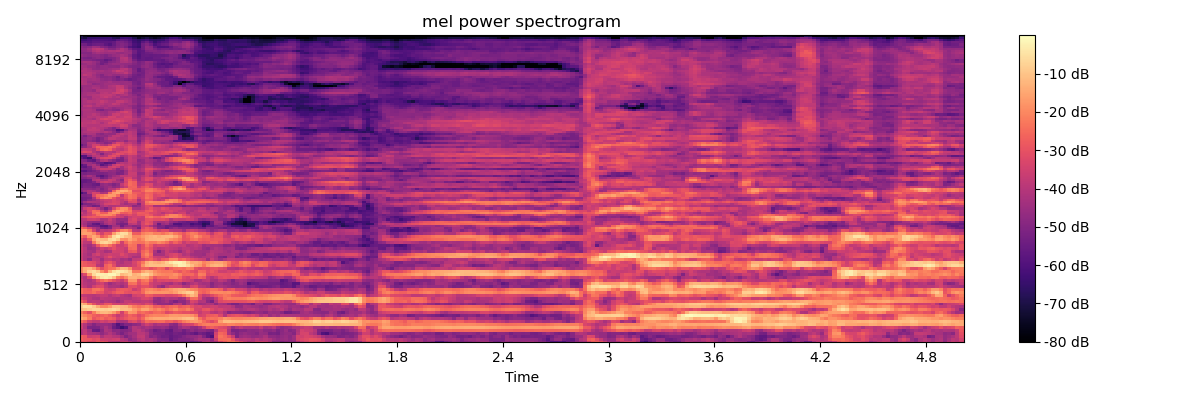

The data file committed next to this chart (first rows):
-2.966664886474609375e+01, -2.882552146911621094e+01, -3.209037017822265625e+01, -3.195430374145507812e+01, -2.819583129882812500e+01, -2.962307357788085938e+01, -3.114761924743652344e+01, -3.744235229492187500e+01, -3.899674224853515625e+01, -3.976566314697265625e+01, -3.734421157836914062e+01, -3.681885147094726562e+01, -4.109654998779296875e+01, -4.501868820190429688e+01, -4.208167266845703125e+01, -3.912796783447265625e+01, -4.066240692138671875e+01, -3.931974792480468750e+01, -4.428029251098632812e+01, -4.986140441894531250e+01, -4.585294342041015625e+01, -4.839161682128906250e+01, -4.951386260986328125e+01, -4.978028488159179688e+01
-2.647178840637207031e+01, -2.878407669067382812e+01, -2.915306282043457031e+01, -3.163116073608398438e+01, -3.032250976562500000e+01, -3.476604080200195312e+01, -3.502569580078125000e+01, -3.648811340332031250e+01, -3.511918258666992188e+01, -3.447333145141601562e+01, -3.943576812744140625e+01, -4.179343032836914062e+01, -4.818792724609375000e+01, -4.526195144653320312e+01, -4.034349060058593750e+01, -3.881274032592773438e+01, -4.257567596435546875e+01, -4.133219909667968750e+01, -4.350647735595703125e+01, -4.917794799804687500e+01, -5.049371337890625000e+01, -5.059663772583007812e+01, -5.638594055175781250e+01, -5.285774993896484375e+01
-2.696979713439941406e+01, -2.886285781860351562e+01, -3.619402313232421875e+01, -3.502922058105468750e+01, -3.461113739013671875e+01, -4.247468948364257812e+01, -3.835307693481445312e+01, -3.810913085937500000e+01, -4.022602081298828125e+01, -4.065564727783203125e+01, -4.505085754394531250e+01, -5.068581008911132812e+01, -4.671725463867187500e+01, -4.298800277709960938e+01, -3.800659942626953125e+01, -3.754928588867187500e+01, -4.301140594482421875e+01, -4.965775299072265625e+01, -4.789506149291992188e+01, -5.099485015869140625e+01, -5.371852111816406250e+01, -5.310177993774414062e+01, -5.591646575927734375e+01, -5.377033233642578125e+01
-4.074414825439453125e+01, -3.754885864257812500e+01, -4.194525909423828125e+01, -4.301332092285156250e+01, -4.465711212158203125e+01, -4.777967071533203125e+01, -4.368812942504882812e+01, -4.039627838134765625e+01, -4.412200927734375000e+01, -4.839524841308593750e+01, -5.166681289672851562e+01, -4.759796905517578125e+01, -4.466023254394531250e+01, -4.354766845703125000e+01, -3.915761566162109375e+01, -3.922804260253906250e+01, -4.220061492919921875e+01, -4.853439331054687500e+01, -5.115109252929687500e+01, -5.212817382812500000e+01, -5.252507781982421875e+01, -5.401009750366210938e+01, -5.505093383789062500e+01, -5.255242919921875000e+01
-3.954894256591796875e+01, -3.843025207519531250e+01, -4.379534912109375000e+01, -5.506172943115234375e+01, -5.584351348876953125e+01, -4.890222930908203125e+01, -4.136189651489257812e+01, -4.293468475341796875e+01, -4.854894256591796875e+01, -4.787738037109375000e+01, -5.058117675781250000e+01, -4.987145996093750000e+01, -4.782020568847656250e+01, -4.077127075195312500e+01, -3.923175048828125000e+01, -4.222612380981445312e+01, -4.586492156982421875e+01, -4.888303375244140625e+01, -5.424268341064453125e+01, -5.244884490966796875e+01, -5.033556747436523438e+01, -5.445876312255859375e+01, -5.636292648315429688e+01, -5.033494567871093750e+01
-3.558008956909179688e+01, -4.100732421875000000e+01, -5.070624542236328125e+01, -5.150620651245117188e+01, -5.091917037963867188e+01, -4.651168823242187500e+01, -4.223798370361328125e+01, -4.603302001953125000e+01, -5.414508819580078125e+01, -5.789801406860351562e+01, -6.377417755126953125e+01, -5.908487701416015625e+01, -4.705577468872070312e+01, -4.044353485107421875e+01, -4.244939422607421875e+01, -4.454291152954101562e+01, -4.234216308593750000e+01, -4.389439010620117188e+01, -4.677674102783203125e+01, -4.663779067993164062e+01, -4.548102951049804688e+01, -4.725522613525390625e+01, -5.181396484375000000e+01, -5.040280532836914062e+01
-3.533970642089843750e+01, -4.043785095214843750e+01, -4.555828475952148438e+01, -4.980102539062500000e+01, -4.604321289062500000e+01, -4.563787460327148438e+01, -4.550302124023437500e+01, -4.718135070800781250e+01, -5.243178558349609375e+01, -5.939991760253906250e+01, -5.417532348632812500e+01, -5.046290588378906250e+01, -5.052014160156250000e+01, -4.820903778076171875e+01, -4.663823699951171875e+01, -3.994455718994140625e+01, -3.518808746337890625e+01, -3.804791259765625000e+01, -4.270837402343750000e+01, -4.046608734130859375e+01, -4.179161071777343750e+01, -4.143947601318359375e+01, -4.746421432495117188e+01, -4.888953399658203125e+01
-2.466312217712402344e+01, -2.827001953125000000e+01, -3.545371246337890625e+01, -3.789269638061523438e+01, -3.828564453125000000e+01, -3.446249008178710938e+01, -3.615520477294921875e+01, -3.356164932250976562e+01, -3.388457870483398438e+01, -4.213401031494140625e+01, -4.278683471679687500e+01, -4.191941452026367188e+01, -3.398855590820312500e+01, -3.182262802124023438e+01, -3.644474792480468750e+01, -3.061326026916503906e+01, -2.474702262878417969e+01, -2.615160179138183594e+01, -2.554710006713867188e+01, -2.439079666137695312e+01, -2.440683174133300781e+01, -2.796792984008789062e+01, -2.701681137084960938e+01, -2.975514411926269531e+01
-1.358957958221435547e+01, -1.613801383972167969e+01, -2.165778350830078125e+01, -2.912874984741210938e+01, -2.628324508666992188e+01, -2.438302993774414062e+01, -2.788431549072265625e+01, -2.618250656127929688e+01, -2.781819534301757812e+01, -3.448161697387695312e+01, -3.173040771484375000e+01, -2.897284698486328125e+01, -2.599452018737792969e+01, -2.607848358154296875e+01, -3.037353897094726562e+01, -2.542931938171386719e+01, -1.789108657836914062e+01, -1.567879295349121094e+01, -1.461797809600830078e+01, -1.416651153564453125e+01, -1.439411544799804688e+01, -1.472735977172851562e+01, -1.357725715637207031e+01, -1.380568504333496094e+01
-1.749421691894531250e+01, -2.039886093139648438e+01, -2.343441390991210938e+01, -2.698167800903320312e+01, -2.893572998046875000e+01, -2.716484451293945312e+01, -2.527469062805175781e+01, -2.830286216735839844e+01, -3.272801208496093750e+01, -3.753099822998046875e+01, -3.407926559448242188e+01, -3.057539176940917969e+01, -2.628573608398437500e+01, -2.847696685791015625e+01, -3.221032333374023438e+01, -2.892401885986328125e+01, -2.346837425231933594e+01, -2.138554954528808594e+01, -2.060234832763671875e+01, -2.072319793701171875e+01, -2.088667678833007812e+01, -1.970630264282226562e+01, -1.742791938781738281e+01, -1.718586349487304688e+01
-2.153984069824218750e+01, -2.630240631103515625e+01, -3.087512969970703125e+01, -2.190738868713378906e+01, -1.437417888641357422e+01, -1.199569988250732422e+01, -1.168642807006835938e+01, -1.334888553619384766e+01, -1.749115562438964844e+01, -2.394036293029785156e+01, -3.504903030395507812e+01, -2.568097305297851562e+01, -1.776740264892578125e+01, -1.851020431518554688e+01, -2.604718971252441406e+01, -2.436695480346679688e+01, -2.655169296264648438e+01, -2.833135032653808594e+01, -2.533101844787597656e+01, -2.480597877502441406e+01, -2.705863189697265625e+01, -3.276750183105468750e+01, -3.040768814086914062e+01, -2.774246978759765625e+01
-1.104893016815185547e+01, -1.033625221252441406e+01, -8.578329086303710938e+00, -7.066129684448242188e+00, -7.003725051879882812e+00, -7.778293609619140625e+00, -8.247764587402343750e+00, -7.465637207031250000e+00, -5.997890472412109375e+00, -7.748615264892578125e+00, -1.105363845825195312e+01, -1.080691337585449219e+01, -1.159230422973632812e+01, -1.644292449951171875e+01, -1.982822608947753906e+01, -1.516782188415527344e+01, -1.528534793853759766e+01, -1.896017456054687500e+01, -2.213697433471679688e+01, -1.975640487670898438e+01, -2.241239356994628906e+01, -2.587477302551269531e+01, -2.264773750305175781e+01, -1.919848823547363281e+01
-7.910642623901367188e+00, -5.244758605957031250e+00, -5.847356796264648438e+00, -9.235598564147949219e+00, -1.481622314453125000e+01, -1.988536262512207031e+01, -2.025900840759277344e+01, -1.625308990478515625e+01, -1.066211700439453125e+01, -1.040984821319580078e+01, -1.193253707885742188e+01, -1.271418190002441406e+01, -1.733509826660156250e+01, -2.186291122436523438e+01, -2.384824943542480469e+01, -2.125618743896484375e+01, -1.951148223876953125e+01, -2.206521034240722656e+01, -2.759646224975585938e+01, -2.700033187866210938e+01, -3.006420898437500000e+01, -2.777227401733398438e+01, -2.533255195617675781e+01, -2.444398498535156250e+01
-1.142281723022460938e+01, -1.498105335235595703e+01, -2.267847251892089844e+01, -3.013258934020996094e+01, -3.613036346435546875e+01, -3.430978393554687500e+01, -2.924932289123535156e+01, -2.881209945678710938e+01, -3.413914871215820312e+01, -3.460847473144531250e+01, -3.515873718261718750e+01, -3.512649536132812500e+01, -3.205514526367187500e+01, -3.225523757934570312e+01, -3.381338500976562500e+01, -3.624983978271484375e+01, -3.237223815917968750e+01, -3.386164855957031250e+01, -4.214330673217773438e+01, -4.682151412963867188e+01, -4.634767150878906250e+01, -4.691776275634765625e+01, -4.871434020996093750e+01, -4.176384735107421875e+01
-2.528105354309082031e+01, -3.075239944458007812e+01, -3.917068481445312500e+01, -3.797811889648437500e+01, -3.862145233154296875e+01, -4.252882003784179688e+01, -3.977138519287109375e+01, -4.095540237426757812e+01, -4.179131698608398438e+01, -4.488068008422851562e+01, -4.129902267456054688e+01, -3.736330413818359375e+01, -3.756542968750000000e+01, -3.993022918701171875e+01, -3.974411010742187500e+01, -3.815717697143554688e+01, -3.799409103393554688e+01, -3.943756103515625000e+01, -4.742177581787109375e+01, -4.693731689453125000e+01, -4.523117828369140625e+01, -4.273662567138671875e+01, -4.723871231079101562e+01, -5.137120437622070312e+01
-3.178517341613769531e+01, -3.535820770263671875e+01, -3.899118041992187500e+01, -4.146188354492187500e+01, -4.200248336791992188e+01, -3.852194213867187500e+01, -3.966345977783203125e+01, -3.986156463623046875e+01, -4.095993041992187500e+01, -4.216958618164062500e+01, -4.041709136962890625e+01, -4.052908325195312500e+01, -4.118901824951171875e+01, -3.846487426757812500e+01, -3.775292205810546875e+01, -3.399480819702148438e+01, -3.315715026855468750e+01, -3.555251693725585938e+01, -4.506834411621093750e+01, -4.707288360595703125e+01, -4.328702163696289062e+01, -4.114516448974609375e+01, -4.224959182739257812e+01, -4.166897964477539062e+01
-3.670473480224609375e+01, -3.814726638793945312e+01, -3.931324768066406250e+01, -4.017780303955078125e+01, -3.850673675537109375e+01, -3.718002319335937500e+01, -3.711676788330078125e+01, -4.053797149658203125e+01, -3.750851440429687500e+01, -3.650738906860351562e+01, -3.985876464843750000e+01, -4.178859329223632812e+01, -4.316381835937500000e+01, -3.467000579833984375e+01, -3.282450103759765625e+01, -3.356002807617187500e+01, -2.732765197753906250e+01, -2.856599044799804688e+01, -3.178388786315917969e+01, -3.203203582763671875e+01, -3.203066253662109375e+01, -3.380106353759765625e+01, -3.321352005004882812e+01, -3.203320693969726562e+01
-2.392692756652832031e+01, -2.744441986083984375e+01, -2.748271751403808594e+01, -2.479052162170410156e+01, -2.815361595153808594e+01, -2.908481597900390625e+01, -3.455222702026367188e+01, -3.281274795532226562e+01, -2.969039916992187500e+01, -2.696963310241699219e+01, -2.669574165344238281e+01, -2.970059585571289062e+01, -3.085140037536621094e+01, -2.920954704284667969e+01, -3.009279441833496094e+01, -2.523255538940429688e+01, -1.813465690612792969e+01, -1.702396392822265625e+01, -1.782613754272460938e+01, -1.807234382629394531e+01, -1.767178344726562500e+01, -1.755880737304687500e+01, -1.847142410278320312e+01, -1.614079666137695312e+01
-2.376741409301757812e+01, -2.727171516418457031e+01, -2.849741935729980469e+01, -2.363958549499511719e+01, -2.313763618469238281e+01, -2.562058258056640625e+01, -3.396302795410156250e+01, -3.578194046020507812e+01, -3.467846679687500000e+01, -2.941851997375488281e+01, -2.788879394531250000e+01, -2.815797424316406250e+01, -2.989922714233398438e+01, -3.600122833251953125e+01, -3.282890319824218750e+01, -2.520157051086425781e+01, -2.107840919494628906e+01, -1.997923660278320312e+01, -2.182929801940917969e+01, -2.355859756469726562e+01, -2.109054565429687500e+01, -1.978840446472167969e+01, -1.762072753906250000e+01, -1.558325958251953125e+01
-3.483949661254882812e+01, -3.860704040527343750e+01, -4.151450729370117188e+01, -3.487224578857421875e+01, -3.169905471801757812e+01, -3.169577980041503906e+01, -3.814158630371093750e+01, -4.234698867797851562e+01, -4.175785827636718750e+01, -4.238840484619140625e+01, -4.502902984619140625e+01, -4.057077026367187500e+01, -3.062343215942382812e+01, -3.027275848388671875e+01, -3.363041687011718750e+01, -3.070989990234375000e+01, -3.040852165222167969e+01, -3.398200988769531250e+01, -3.779517364501953125e+01, -4.352138137817382812e+01, -4.726136779785156250e+01, -3.890772247314453125e+01, -3.488820648193359375e+01, -3.585609436035156250e+01
-3.600321578979492188e+01, -3.964970397949218750e+01, -4.119925308227539062e+01, -4.053912353515625000e+01, -3.653594970703125000e+01, -3.440460205078125000e+01, -3.941291046142578125e+01, -4.522124481201171875e+01, -4.200162887573242188e+01, -3.981591796875000000e+01, -4.193386459350585938e+01, -3.906999588012695312e+01, -2.434860229492187500e+01, -2.345090484619140625e+01, -3.105818557739257812e+01, -2.595516967773437500e+01, -2.623164558410644531e+01, -3.459743881225585938e+01, -3.725531387329101562e+01, -3.728744506835937500e+01, -4.027919006347656250e+01, -4.177552795410156250e+01, -4.318343353271484375e+01, -3.900222396850585938e+01
-3.504640197753906250e+01, -4.036320495605468750e+01, -4.243005371093750000e+01, -3.821136093139648438e+01, -3.045141983032226562e+01, -2.525081253051757812e+01, -2.229419708251953125e+01, -2.626830482482910156e+01, -3.035504150390625000e+01, -3.415913391113281250e+01, -3.774733734130859375e+01, -3.151018142700195312e+01, -1.769001388549804688e+01, -1.733043670654296875e+01, -2.878417205810546875e+01, -2.327355957031250000e+01, -2.169018745422363281e+01, -2.895856475830078125e+01, -3.630454254150390625e+01, -3.258797836303710938e+01, -3.294189071655273438e+01, -3.210874938964843750e+01, -3.282899856567382812e+01, -3.156739425659179688e+01
-3.754349517822265625e+01, -4.121259307861328125e+01, -3.310011291503906250e+01, -1.774910926818847656e+01, -8.591220855712890625e+00, -4.083986282348632812e+00, -3.012468338012695312e+00, -4.879430770874023438e+00, -1.012966918945312500e+01, -2.113675498962402344e+01, -2.408177947998046875e+01, -1.932352638244628906e+01, -1.251302337646484375e+01, -1.277470016479492188e+01, -1.465021514892578125e+01, -1.269081687927246094e+01, -1.447624683380126953e+01, -2.202751159667968750e+01, -2.919667243957519531e+01, -2.592322349548339844e+01, -2.498783493041992188e+01, -2.472081375122070312e+01, -2.064947700500488281e+01, -2.073580932617187500e+01
-3.729258728027343750e+01, -3.213732147216796875e+01, -1.734882736206054688e+01, -6.512510299682617188e+00, -2.581188201904296875e+00, -2.749341964721679688e+00, -3.395713806152343750e+00, -1.555229187011718750e+00, -1.175632476806640625e+00, -4.423452377319335938e+00, -1.197310543060302734e+01, -1.057299900054931641e+01, -8.112742424011230469e+00, -1.319790267944335938e+01, -1.185310459136962891e+01, -7.117444992065429688e+00, -6.556886672973632812e+00, -1.110139274597167969e+01, -1.679914283752441406e+01, -1.900691413879394531e+01, -2.030214118957519531e+01, -2.081547546386718750e+01, -2.052542304992675781e+01, -1.822577667236328125e+01
-1.998872947692871094e+01, -1.387779235839843750e+01, -7.558950424194335938e+00, -5.408971786499023438e+00, -8.992398262023925781e+00, -1.871823310852050781e+01, -2.451261520385742188e+01, -1.254742813110351562e+01, -5.000009536743164062e+00, -2.703689575195312500e+00, -3.830041885375976562e+00, -5.488265991210937500e+00, -9.202600479125976562e+00, -2.222365188598632812e+01, -2.280702400207519531e+01, -1.587802696228027344e+01, -1.281180477142333984e+01, -1.426374244689941406e+01, -1.881585311889648438e+01, -2.142047691345214844e+01, -2.289672851562500000e+01, -2.283600997924804688e+01, -2.280285453796386719e+01, -2.647849082946777344e+01
-1.906116485595703125e+01, -1.378002548217773438e+01, -1.201557445526123047e+01, -1.670680046081542969e+01, -2.489743614196777344e+01, -3.177330398559570312e+01, -2.668611526489257812e+01, -2.396006202697753906e+01, -2.327513504028320312e+01, -1.736273574829101562e+01, -1.228707504272460938e+01, -1.285537910461425781e+01, -1.895672798156738281e+01, -3.051918029785156250e+01, -3.082698059082031250e+01, -2.666042137145996094e+01, -2.684621429443359375e+01, -3.048231506347656250e+01, -2.800854873657226562e+01, -2.451781654357910156e+01, -2.577923965454101562e+01, -3.264446258544921875e+01, -2.696223068237304688e+01, -2.426716613769531250e+01
-2.645415687561035156e+01, -2.801913452148437500e+01, -2.945928001403808594e+01, -3.027480125427246094e+01, -3.974964904785156250e+01, -4.161545181274414062e+01, -2.691333770751953125e+01, -2.405613327026367188e+01, -3.148432540893554688e+01, -3.979200744628906250e+01, -3.925487899780273438e+01, -3.818600845336914062e+01, -3.737194442749023438e+01, -3.416554641723632812e+01, -2.942950057983398438e+01, -1.863609504699707031e+01, -1.226050662994384766e+01, -1.044484424591064453e+01, -1.066310977935791016e+01, -1.068315124511718750e+01, -1.016658973693847656e+01, -9.392276763916015625e+00, -1.016035366058349609e+01, -6.039524078369140625e+00
-2.653767395019531250e+01, -2.863802909851074219e+01, -3.073007392883300781e+01, -3.237719726562500000e+01, -3.686408233642578125e+01, -4.065013885498046875e+01, -3.268413543701171875e+01, -2.935605621337890625e+01, -3.374330520629882812e+01, -4.029387283325195312e+01, -4.205323791503906250e+01, -3.868149185180664062e+01, -3.880804443359375000e+01, -3.364286804199218750e+01, -2.864406776428222656e+01, -2.248587036132812500e+01, -1.388537025451660156e+01, -1.094571208953857422e+01, -1.300303840637207031e+01, -1.431306552886962891e+01, -1.244265365600585938e+01, -8.214092254638671875e+00, -4.997699737548828125e+00, -2.368196487426757812e+00
-3.612616729736328125e+01, -4.133383560180664062e+01, -4.694546508789062500e+01, -3.756937789916992188e+01, -3.803755187988281250e+01, -4.454891204833984375e+01, -3.809309387207031250e+01, -3.780089569091796875e+01, -4.059579467773437500e+01, -3.923690032958984375e+01, -4.319095611572265625e+01, -4.225797271728515625e+01, -4.578296661376953125e+01, -3.775848770141601562e+01, -3.702025222778320312e+01, -3.391797256469726562e+01, -2.911635208129882812e+01, -2.686518669128417969e+01, -3.126969528198242188e+01, -3.461240768432617188e+01, -2.882634353637695312e+01, -2.710023689270019531e+01, -2.054220581054687500e+01, -2.010114669799804688e+01
-3.681235885620117188e+01, -4.102225112915039062e+01, -4.150717926025390625e+01, -3.875670623779296875e+01, -4.064130783081054688e+01, -3.990904617309570312e+01, -3.508973312377929688e+01, -3.086514663696289062e+01, -3.541939163208007812e+01, -3.707606506347656250e+01, -3.632871627807617188e+01, -3.508898162841796875e+01, -3.846785736083984375e+01, -4.279941558837890625e+01, -4.207277679443359375e+01, -2.714940261840820312e+01, -2.322714424133300781e+01, -2.866500091552734375e+01, -3.582807159423828125e+01, -3.679467773437500000e+01, -3.710657119750976562e+01, -3.937357330322265625e+01, -3.346995544433593750e+01, -3.137308502197265625e+01
-3.602575683593750000e+01, -4.068235015869140625e+01, -4.364305877685546875e+01, -3.702361297607421875e+01, -3.409529876708984375e+01, -3.845298767089843750e+01, -3.703996276855468750e+01, -3.513523483276367188e+01, -3.620704650878906250e+01, -3.604920196533203125e+01, -3.207848358154296875e+01, -3.538151550292968750e+01, -3.826171875000000000e+01, -3.902511978149414062e+01, -4.044734191894531250e+01, -2.508707618713378906e+01, -2.022438049316406250e+01, -2.622005844116210938e+01, -4.336288452148437500e+01, -4.329673004150390625e+01, -4.253720474243164062e+01, -3.710548400878906250e+01, -3.412225341796875000e+01, -3.258142471313476562e+01
-3.521939086914062500e+01, -3.962678527832031250e+01, -4.280608749389648438e+01, -4.355829620361328125e+01, -3.715153503417968750e+01, -3.917580413818359375e+01, -4.297747039794921875e+01, -4.217439270019531250e+01, -3.417027282714843750e+01, -3.498839569091796875e+01, -3.466827392578125000e+01, -3.809406280517578125e+01, -2.922179985046386719e+01, -2.801168060302734375e+01, -3.612383651733398438e+01, -2.651946640014648438e+01, -2.285838890075683594e+01, -2.879714965820312500e+01, -4.243402099609375000e+01, -4.979806518554687500e+01, -4.260578155517578125e+01, -3.668536376953125000e+01, -4.002852249145507812e+01, -4.244998931884765625e+01
-3.488938522338867188e+01, -3.959746932983398438e+01, -4.555187988281250000e+01, -4.437635040283203125e+01, -3.980012512207031250e+01, -3.554545211791992188e+01, -3.751322174072265625e+01, -3.422349548339843750e+01, -3.043019485473632812e+01, -3.464342880249023438e+01, -3.505294418334960938e+01, -3.720964050292968750e+01, -2.503175544738769531e+01, -2.430125617980957031e+01, -3.637634277343750000e+01, -3.004345321655273438e+01, -2.593754577636718750e+01, -2.987004470825195312e+01, -3.656365966796875000e+01, -3.991096496582031250e+01, -3.820237731933593750e+01, -3.644887924194335938e+01, -3.766969299316406250e+01, -3.874335479736328125e+01
-3.575022506713867188e+01, -4.155239868164062500e+01, -4.431027984619140625e+01, -3.956752014160156250e+01, -2.905837631225585938e+01, -2.052186203002929688e+01, -1.860092544555664062e+01, -2.384587860107421875e+01, -2.999857330322265625e+01, -3.593355560302734375e+01, -3.614389801025390625e+01, -3.231115722656250000e+01, -2.322659683227539062e+01, -2.417468070983886719e+01, -3.687596893310546875e+01, -3.034981536865234375e+01, -2.298991966247558594e+01, -2.736525344848632812e+01, -3.450501632690429688e+01, -3.238188171386718750e+01, -3.241961669921875000e+01, -3.421192550659179688e+01, -3.694685363769531250e+01, -3.682543182373046875e+01
-3.289466094970703125e+01, -3.883962249755859375e+01, -3.915154647827148438e+01, -2.306109237670898438e+01, -1.296311759948730469e+01, -7.734088897705078125e+00, -6.490060806274414062e+00, -8.838506698608398438e+00, -1.560054111480712891e+01, -2.277895736694335938e+01, -3.523553848266601562e+01, -2.551984977722167969e+01, -2.056322288513183594e+01, -2.303354072570800781e+01, -2.399704742431640625e+01, -2.358464050292968750e+01, -1.952270507812500000e+01, -2.251504135131835938e+01, -2.256717491149902344e+01, -1.963297080993652344e+01, -2.157757759094238281e+01, -2.481913948059082031e+01, -3.094815444946289062e+01, -2.651996040344238281e+01
-3.068337249755859375e+01, -3.629271697998046875e+01, -2.838778686523437500e+01, -1.487440872192382812e+01, -9.992218017578125000e+00, -1.130132961273193359e+01, -1.189317512512207031e+01, -7.074544906616210938e+00, -5.232952117919921875e+00, -9.030978202819824219e+00, -1.834546661376953125e+01, -1.924930572509765625e+01, -1.449314117431640625e+01, -1.820768165588378906e+01, -2.306095886230468750e+01, -1.939897727966308594e+01, -1.397609519958496094e+01, -1.272266578674316406e+01, -1.236885070800781250e+01, -1.161049461364746094e+01, -1.163287258148193359e+01, -1.445626735687255859e+01, -1.820557212829589844e+01, -2.041249275207519531e+01
-2.412531852722167969e+01, -2.816611862182617188e+01, -1.866231155395507812e+01, -1.409568881988525391e+01, -1.802069854736328125e+01, -2.763549613952636719e+01, -2.357305526733398438e+01, -1.660921859741210938e+01, -6.527032852172851562e+00, -3.230707168579101562e+00, -6.250007629394531250e+00, -1.032176399230957031e+01, -1.192123985290527344e+01, -2.000967216491699219e+01, -2.007095718383789062e+01, -1.745323753356933594e+01, -1.438333320617675781e+01, -1.284875679016113281e+01, -1.183348751068115234e+01, -1.359809684753417969e+01, -1.187612628936767578e+01, -1.166217994689941406e+01, -1.148550033569335938e+01, -1.485202121734619141e+01
-1.629163551330566406e+01, -1.573433208465576172e+01, -1.616500282287597656e+01, -2.024125289916992188e+01, -2.834051132202148438e+01, -3.480022430419921875e+01, -2.836178588867187500e+01, -2.875816345214843750e+01, -1.653803634643554688e+01, -8.881260871887207031e+00, -5.333152770996093750e+00, -6.241918563842773438e+00, -1.291328525543212891e+01, -2.721166229248046875e+01, -2.753612327575683594e+01, -2.125762367248535156e+01, -1.918599510192871094e+01, -1.826146316528320312e+01, -2.132052993774414062e+01, -2.117148780822753906e+01, -2.347043991088867188e+01, -2.066090011596679688e+01, -1.804330253601074219e+01, -2.266800498962402344e+01
-1.754233741760253906e+01, -1.676235198974609375e+01, -2.289051818847656250e+01, -3.494486618041992188e+01, -4.519594573974609375e+01, -3.891092681884765625e+01, -4.009178543090820312e+01, -3.847379302978515625e+01, -3.375868225097656250e+01, -2.746925926208496094e+01, -2.122232437133789062e+01, -1.998137855529785156e+01, -2.488344192504882812e+01, -3.892894363403320312e+01, -3.996559143066406250e+01, -2.847162818908691406e+01, -2.660297966003417969e+01, -2.859936714172363281e+01, -3.055302429199218750e+01, -3.514008331298828125e+01, -3.171629333496093750e+01, -3.213360595703125000e+01, -3.891988372802734375e+01, -3.995780181884765625e+01
-2.523080444335937500e+01, -2.815902519226074219e+01, -3.431688690185546875e+01, -4.110314941406250000e+01, -4.494089126586914062e+01, -5.289194869995117188e+01, -5.460119628906250000e+01, -5.142147064208984375e+01, -4.024485015869140625e+01, -3.877206420898437500e+01, -4.460556030273437500e+01, -4.068570709228515625e+01, -4.026084518432617188e+01, -4.358053970336914062e+01, -5.228146362304687500e+01, -3.321575164794921875e+01, -2.814394760131835938e+01, -3.048056602478027344e+01, -4.050998687744140625e+01, -4.983992767333984375e+01, -5.108489227294921875e+01, -5.530847930908203125e+01, -4.939409637451171875e+01, -4.678527069091796875e+01
-3.696761322021484375e+01, -4.231352996826171875e+01, -5.184159469604492188e+01, -5.236912155151367188e+01, -5.277355575561523438e+01, -5.872056579589843750e+01, -5.921058273315429688e+01, -5.245297622680664062e+01, -4.387170410156250000e+01, -4.454454421997070312e+01, -5.354685974121093750e+01, -4.704808044433593750e+01, -4.526879119873046875e+01, -4.847914886474609375e+01, -4.737105560302734375e+01, -3.532173538208007812e+01, -3.554913711547851562e+01, -4.121718978881835938e+01, -4.672332000732421875e+01, -5.171376800537109375e+01, -5.033099365234375000e+01, -5.451778411865234375e+01, -5.395732879638671875e+01, -5.481221008300781250e+01
-4.082906341552734375e+01, -4.399552154541015625e+01, -4.931413650512695312e+01, -5.609627532958984375e+01, -5.773735427856445312e+01, -5.009365463256835938e+01, -4.351063537597656250e+01, -3.998503875732421875e+01, -4.246297836303710938e+01, -5.062012481689453125e+01, -5.241248321533203125e+01, -5.211122131347656250e+01, -3.920432281494140625e+01, -3.740832138061523438e+01, -4.293738937377929688e+01, -3.395401000976562500e+01, -2.848676872253417969e+01, -3.151675605773925781e+01, -4.159027099609375000e+01, -5.475858688354492188e+01, -4.578987884521484375e+01, -4.352236175537109375e+01, -5.057100296020507812e+01, -5.963908386230468750e+01
-4.004688262939453125e+01, -4.256017684936523438e+01, -4.643216323852539062e+01, -4.754873657226562500e+01, -4.725928497314453125e+01, -4.711186218261718750e+01, -4.123058319091796875e+01, -3.857921600341796875e+01, -4.134170913696289062e+01, -4.674076080322265625e+01, -4.916382217407226562e+01, -4.591512298583984375e+01, -3.385800933837890625e+01, -3.402465057373046875e+01, -4.328487777709960938e+01, -3.417568206787109375e+01, -3.013074874877929688e+01, -3.247178649902343750e+01, -4.036510467529296875e+01, -4.318675231933593750e+01, -4.320917129516601562e+01, -4.098203277587890625e+01, -4.622826385498046875e+01, -4.881883621215820312e+01
-4.002468490600585938e+01, -3.971394729614257812e+01, -3.586729431152343750e+01, -3.520291137695312500e+01, -3.658370971679687500e+01, -4.231745910644531250e+01, -4.139392089843750000e+01, -3.637506484985351562e+01, -4.093905258178710938e+01, -4.681804656982421875e+01, -4.621884155273437500e+01, -4.658114242553710938e+01, -3.503096389770507812e+01, -3.254896545410156250e+01, -3.770640182495117188e+01, -3.722006988525390625e+01, -2.980537414550781250e+01, -2.909797096252441406e+01, -3.156740570068359375e+01, -3.185799407958984375e+01, -3.119519615173339844e+01, -3.352833175659179688e+01, -4.051464462280273438e+01, -3.644813537597656250e+01
-3.343734359741210938e+01, -3.139865493774414062e+01, -2.872639656066894531e+01, -2.756440353393554688e+01, -2.923823928833007812e+01, -2.727354431152343750e+01, -2.754714584350585938e+01, -3.002740097045898438e+01, -3.073078536987304688e+01, -3.484937286376953125e+01, -3.612912750244140625e+01, -4.197886657714843750e+01, -3.676766586303710938e+01, -3.428535842895507812e+01, -3.531020355224609375e+01, -3.671532821655273438e+01, -2.460702323913574219e+01, -2.240227508544921875e+01, -2.622474288940429688e+01, -2.673077011108398438e+01, -2.373023414611816406e+01, -2.100587272644042969e+01, -1.974260711669921875e+01, -2.069608879089355469e+01
-3.977388763427734375e+01, -3.831496810913085938e+01, -3.442859649658203125e+01, -3.092104530334472656e+01, -2.404412841796875000e+01, -2.101305580139160156e+01, -2.023709297180175781e+01, -1.996463203430175781e+01, -2.362974548339843750e+01, -3.321511077880859375e+01, -3.635350036621093750e+01, -3.345878982543945312e+01, -3.095386505126953125e+01, -3.407086944580078125e+01, -2.967114639282226562e+01, -2.966437339782714844e+01, -2.671726036071777344e+01, -2.930883026123046875e+01, -3.443708038330078125e+01, -3.571847915649414062e+01, -3.362572097778320312e+01, -2.604116058349609375e+01, -2.073332977294921875e+01, -2.037820053100585938e+01
-3.644853591918945312e+01, -4.001549530029296875e+01, -3.518743896484375000e+01, -2.494535636901855469e+01, -2.191633415222167969e+01, -2.755982780456542969e+01, -2.775108718872070312e+01, -2.004918670654296875e+01, -1.738085937500000000e+01, -1.997635459899902344e+01, -2.722184181213378906e+01, -2.836680793762207031e+01, -2.587948417663574219e+01, -3.174609375000000000e+01, -2.772811889648437500e+01, -2.814080429077148438e+01, -2.878499412536621094e+01, -3.244197082519531250e+01, -3.340233612060546875e+01, -3.545222473144531250e+01, -3.989717483520507812e+01, -3.604211425781250000e+01, -3.529920196533203125e+01, -3.867205047607421875e+01
-4.181264877319335938e+01, -4.211050415039062500e+01, -3.243448638916015625e+01, -2.483307456970214844e+01, -2.600143051147460938e+01, -3.757370758056640625e+01, -4.347460937500000000e+01, -3.484162902832031250e+01, -2.036101531982421875e+01, -1.557885456085205078e+01, -1.753841781616210938e+01, -2.112452888488769531e+01, -2.373420906066894531e+01, -3.373958206176757812e+01, -3.375905227661132812e+01, -3.294322586059570312e+01, -2.776799583435058594e+01, -2.679744720458984375e+01, -3.217103576660156250e+01, -3.482924270629882812e+01, -3.318507385253906250e+01, -3.356057357788085938e+01, -3.240638351440429688e+01, -3.503715515136718750e+01
-4.502448654174804688e+01, -3.679810333251953125e+01, -3.318581390380859375e+01, -3.540489196777343750e+01, -3.973463439941406250e+01, -4.573657226562500000e+01, -5.247388458251953125e+01, -4.451353836059570312e+01, -3.300538635253906250e+01, -2.425268173217773438e+01, -1.903695869445800781e+01, -1.964971733093261719e+01, -2.675274658203125000e+01, -4.124514770507812500e+01, -4.179985427856445312e+01, -3.869958877563476562e+01, -3.282822799682617188e+01, -2.914549255371093750e+01, -3.344753265380859375e+01, -3.443180465698242188e+01, -3.026654434204101562e+01, -3.244872665405273438e+01, -3.558086013793945312e+01, -3.477928543090820312e+01
-4.925173950195312500e+01, -4.572621154785156250e+01, -4.864016723632812500e+01, -5.373753738403320312e+01, -5.203573608398437500e+01, -4.248764038085937500e+01, -3.868113708496093750e+01, -4.142545318603515625e+01, -4.124723815917968750e+01, -3.958631134033203125e+01, -3.978234100341796875e+01, -3.860628128051757812e+01, -4.095333862304687500e+01, -4.810626220703125000e+01, -4.607786560058593750e+01, -3.808360290527343750e+01, -3.209889602661132812e+01, -3.316035079956054688e+01, -4.338998413085937500e+01, -4.341664505004882812e+01, -4.213266754150390625e+01, -4.396104812622070312e+01, -4.537693405151367188e+01, -4.480773162841796875e+01
-5.830759811401367188e+01, -5.155914306640625000e+01, -5.003374099731445312e+01, -4.747882843017578125e+01, -4.451877212524414062e+01, -3.936127853393554688e+01, -3.386072158813476562e+01, -3.308868408203125000e+01, -3.190250968933105469e+01, -3.389102935791015625e+01, -4.066254043579101562e+01, -4.466645050048828125e+01, -4.153887557983398438e+01, -4.077499008178710938e+01, -5.024205780029296875e+01, -3.601606750488281250e+01, -2.478788948059082031e+01, -2.290815734863281250e+01, -2.168264389038085938e+01, -2.203767204284667969e+01, -2.278342437744140625e+01, -2.629169464111328125e+01, -3.245653533935546875e+01, -3.881755447387695312e+01
-5.192454910278320312e+01, -4.506120300292968750e+01, -4.109724426269531250e+01, -4.131929016113281250e+01, -4.213876342773437500e+01, -3.984614562988281250e+01, -3.732306289672851562e+01, -3.538867187500000000e+01, -3.301010131835937500e+01, -3.392994689941406250e+01, -3.831168746948242188e+01, -4.205215454101562500e+01, -3.279990768432617188e+01, -3.163335227966308594e+01, -3.990656280517578125e+01, -3.571785736083984375e+01, -2.204570007324218750e+01, -1.858106231689453125e+01, -1.982476806640625000e+01, -2.030528259277343750e+01, -1.850150108337402344e+01, -1.622980308532714844e+01, -1.714965057373046875e+01, -1.938001441955566406e+01
-5.458316040039062500e+01, -5.303391265869140625e+01, -4.929865646362304688e+01, -4.570851135253906250e+01, -4.134846496582031250e+01, -3.693032073974609375e+01, -3.521485900878906250e+01, -3.569628906250000000e+01, -3.274662780761718750e+01, -3.468871688842773438e+01, -3.795138549804687500e+01, -3.432258987426757812e+01, -2.820466423034667969e+01, -3.122300720214843750e+01, -4.280608367919921875e+01, -3.296571350097656250e+01, -2.740673446655273438e+01, -2.824412345886230469e+01, -3.534015274047851562e+01, -3.884403228759765625e+01, -3.523928833007812500e+01, -2.478696632385253906e+01, -1.964852714538574219e+01, -2.018222236633300781e+01
-5.407698440551757812e+01, -5.331770706176757812e+01, -5.229455566406250000e+01, -4.240303039550781250e+01, -2.936471557617187500e+01, -2.079256439208984375e+01, -1.812880134582519531e+01, -2.089478874206542969e+01, -2.962055969238281250e+01, -3.509960937500000000e+01, -3.448330307006835938e+01, -2.989498901367187500e+01, -2.358565330505371094e+01, -2.559275627136230469e+01, -3.512315750122070312e+01, -3.017535018920898438e+01, -2.321856498718261719e+01, -2.604329109191894531e+01, -3.371580505371093750e+01, -3.659826278686523438e+01, -3.974790191650390625e+01, -4.097131347656250000e+01, -3.760831069946289062e+01, -3.605131530761718750e+01
-5.126493835449218750e+01, -5.125434112548828125e+01, -4.949705886840820312e+01, -3.301324462890625000e+01, -2.593558120727539062e+01, -2.396529197692871094e+01, -2.113480377197265625e+01, -1.690505218505859375e+01, -1.725530242919921875e+01, -2.460350418090820312e+01, -3.817239761352539062e+01, -2.866191291809082031e+01, -2.315484619140625000e+01, -2.532199668884277344e+01, -3.036903381347656250e+01, -3.025849151611328125e+01, -2.419163131713867188e+01, -2.631574630737304688e+01, -3.310528945922851562e+01, -3.174818801879882812e+01, -2.986058425903320312e+01, -3.366273498535156250e+01, -3.476954650878906250e+01, -3.476287078857421875e+01
-6.074447250366210938e+01, -5.529096984863281250e+01, -4.129099273681640625e+01, -3.367631912231445312e+01, -3.486390686035156250e+01, -4.223654937744140625e+01, -4.057635879516601562e+01, -2.441964340209960938e+01, -1.674970245361328125e+01, -1.487543392181396484e+01, -1.926071929931640625e+01, -2.247397804260253906e+01, -2.036284065246582031e+01, -2.743166542053222656e+01, -2.872047805786132812e+01, -3.101297378540039062e+01, -2.607797622680664062e+01, -2.673043251037597656e+01, -3.072614288330078125e+01, -2.896822547912597656e+01, -3.031428146362304688e+01, -3.589977645874023438e+01, -3.477652740478515625e+01, -3.373217773437500000e+01
-4.964959716796875000e+01, -4.522448730468750000e+01, -4.137065124511718750e+01, -4.290774917602539062e+01, -4.712396621704101562e+01, -4.916506195068359375e+01, -4.734463500976562500e+01, -4.344733428955078125e+01, -2.633922767639160156e+01, -1.636098861694335938e+01, -1.340350818634033203e+01, -1.411148452758789062e+01, -1.879828262329101562e+01, -3.137091255187988281e+01, -3.129651260375976562e+01, -2.668221855163574219e+01, -2.088768959045410156e+01, -2.097867774963378906e+01, -2.433895683288574219e+01, -2.509643554687500000e+01, -2.716032791137695312e+01, -3.440011596679687500e+01, -2.963603210449218750e+01, -2.706818771362304688e+01
-4.765756988525390625e+01, -4.793918609619140625e+01, -4.815151977539062500e+01, -4.910083770751953125e+01, -4.641748809814453125e+01, -5.106823730468750000e+01, -4.685074615478515625e+01, -4.067963409423828125e+01, -3.969752120971679688e+01, -3.254262542724609375e+01, -2.292329978942871094e+01, -2.100711250305175781e+01, -2.540756607055664062e+01, -2.700374603271484375e+01, -2.867320632934570312e+01, -2.732949066162109375e+01, -2.331447029113769531e+01, -2.190669822692871094e+01, -2.536030769348144531e+01, -2.903916358947753906e+01, -3.299211883544921875e+01, -3.058983993530273438e+01, -2.471669578552246094e+01, -1.791131210327148438e+01
-5.424944686889648438e+01, -5.117119216918945312e+01, -5.149932861328125000e+01, -5.272601318359375000e+01, -4.985182952880859375e+01, -4.884961700439453125e+01, -4.627308654785156250e+01, -4.405589294433593750e+01, -4.833260345458984375e+01, -4.601618957519531250e+01, -4.047324371337890625e+01, -3.555529785156250000e+01, -2.642478561401367188e+01, -2.573114395141601562e+01, -3.583899688720703125e+01, -3.037698745727539062e+01, -2.736359786987304688e+01, -3.256086730957031250e+01, -3.758864593505859375e+01, -3.754860687255859375e+01, -3.949301147460937500e+01, -3.687477874755859375e+01, -2.927079391479492188e+01, -2.338173103332519531e+01
-5.506133651733398438e+01, -5.205580139160156250e+01, -5.233388900756835938e+01, -5.442427825927734375e+01, -5.588151168823242188e+01, -4.741868591308593750e+01, -4.571239471435546875e+01, -4.771778106689453125e+01, -5.091501998901367188e+01, -4.752919387817382812e+01, -3.786061859130859375e+01, -3.206239318847656250e+01, -2.449873542785644531e+01, -2.675233840942382812e+01, -3.925762557983398438e+01, -3.690052413940429688e+01, -3.074789428710937500e+01, -3.236647796630859375e+01, -4.050065994262695312e+01, -3.884184265136718750e+01, -4.012182617187500000e+01, -4.442566680908203125e+01, -4.800208282470703125e+01, -5.096453857421875000e+01
-5.640703582763671875e+01, -5.571685409545898438e+01, -5.424912261962890625e+01, -5.063689041137695312e+01, -4.273185729980468750e+01, -3.673410797119140625e+01, -3.472657394409179688e+01, -3.720484924316406250e+01, -4.141954803466796875e+01, -4.246112442016601562e+01, -4.484976959228515625e+01, -3.436470794677734375e+01, -2.487430763244628906e+01, -2.697224807739257812e+01, -4.020259475708007812e+01, -3.944812774658203125e+01, -3.764202880859375000e+01, -4.072807693481445312e+01, -4.132783508300781250e+01, -3.665267181396484375e+01, -4.035729217529296875e+01, -4.288682556152343750e+01, -4.570850372314453125e+01, -5.367364883422851562e+01
... 67 more rows
